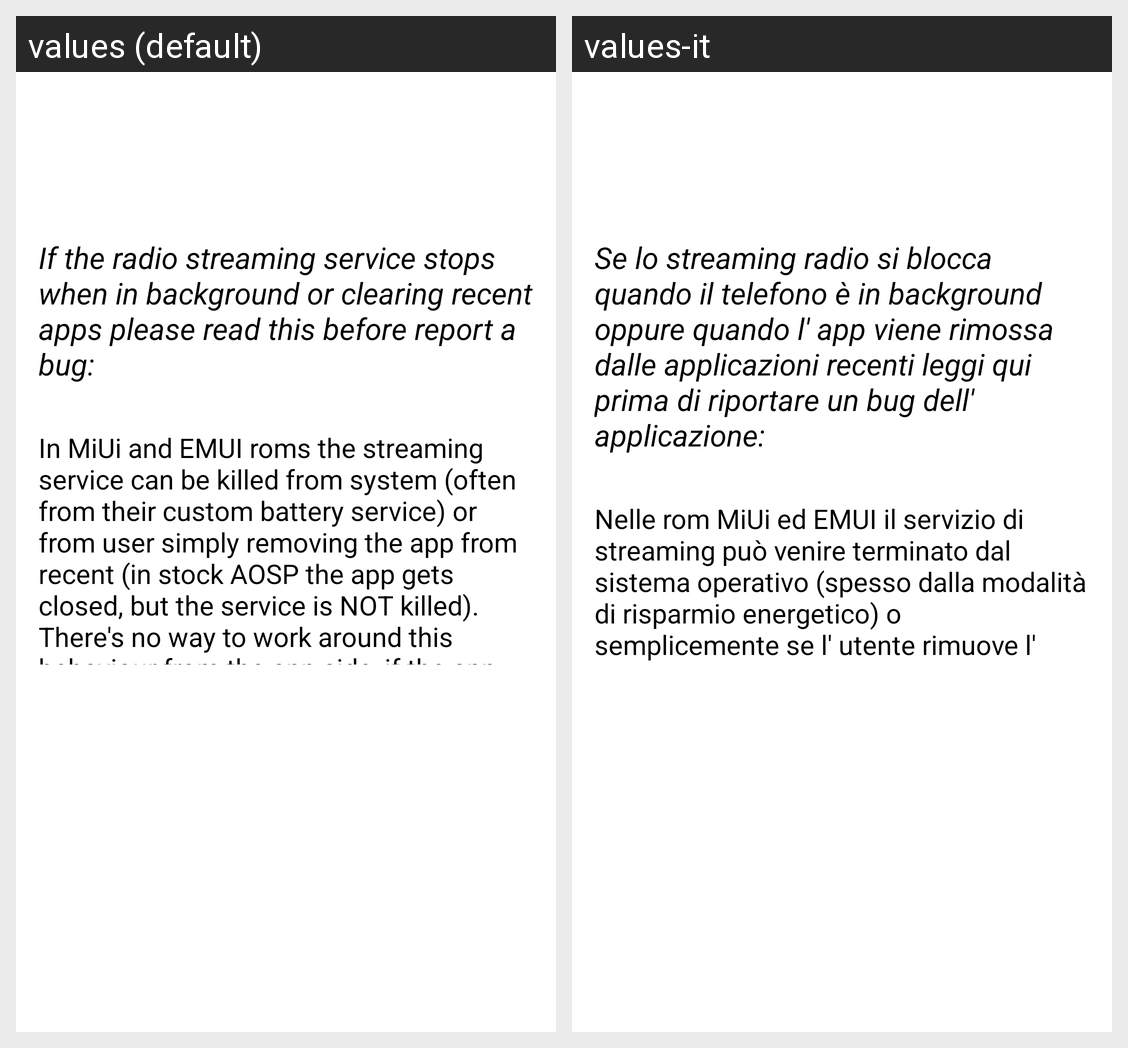

Here is an Android app screen in its default locale and in the app's own translations. Write out the translated-string differences for the strings that appear on this screen.
Android screen res/layout/miui_emui_devices.xml rendered under 2 locales, left to right: values (default), values-it. Device: Nexus 5 (rendered at 1080×1920; each locale shown at half size, 540×960, under a caption strip naming it); theme Theme.105Splash.
Strings drawn on this screen, with the default value and each locale's value (text and hints the layout hard-codes, and strings that could not be matched under every locale, appear in the picture but are not listed):

miui_emui_dialog_text_part_1
  values: If the radio streaming service stops when in background or clearing recent apps please read this before report a bug:
  values-it: Se lo streaming radio si blocca quando il telefono è in background oppure quando l' app viene rimossa dalle applicazioni recenti leggi qui prima di riportare un bug dell' applicazione:

miui_emui_dialog_text_part_2
  values: In MiUi and EMUI roms the streaming service can be killed from system (often from their custom battery service) or from user simply removing the app from recent (in stock AOSP the app gets closed, but the service is NOT killed). There's no way to work around this behaviour from the app side, if the app gets killed when in background the user must manually disable the battery optimisation for the …[clipped]
  values-it: Nelle rom MiUi ed EMUI il servizio di streaming può venire terminato dal sistema operativo (spesso dalla modalità di risparmio energetico) o semplicemente se l' utente rimuove l' applicazione dalla lista delle applicazioni recenti. Purtroppo questo è il funzionamento dei sistemi operativi e non c'è modo di cambiarlo. Se l' applicazione viene terminata quando è in background l' utente deve …[clipped]
